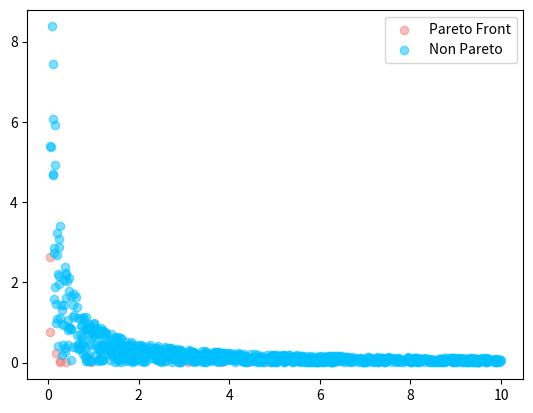

This figure's Python source:
import numpy as np


def is_pareto_front(values):
    """
    copied from https://stackoverflow.com/questions/32791911/fast-calculation-of-pareto-front-in-python

    Find the pareto-efficient points
    :param values: An (n_points, n_cols) array
    :return: A (n_points, ) boolean array, indicating whether each point is Pareto efficient
    """
    values = np.array(values)
    is_efficient = np.ones(values.shape[0], dtype=bool)
    for i, c in enumerate(values):
        is_efficient[i] = np.all(np.any(values[:i] > c, axis=1)) and np.all(np.any(values[i + 1:] > c, axis=1))
    return is_efficient


def sample_2d_plot():
    import matplotlib.pyplot as plt

    np.random.seed(42)
    size = 1000
    x = np.random.random(size) * 10
    y = 1 / x * np.random.random(size)

    val = np.vstack([x, y]).T
    print(val)
    print(val.shape)
    mask = is_pareto_front(val)
    pareto = val[mask, :]
    non_pa = val[~mask, :]
    plt.scatter(pareto[:, 0], pareto[:, 1], c='lightcoral', alpha=0.5, label='Pareto Front')
    plt.scatter(non_pa[:, 0], non_pa[:, 1], c='deepskyblue', alpha=0.5, label='Non Pareto')
    plt.legend()
    plt.show()
    return


if __name__ == '__main__':
    sample_2d_plot()
